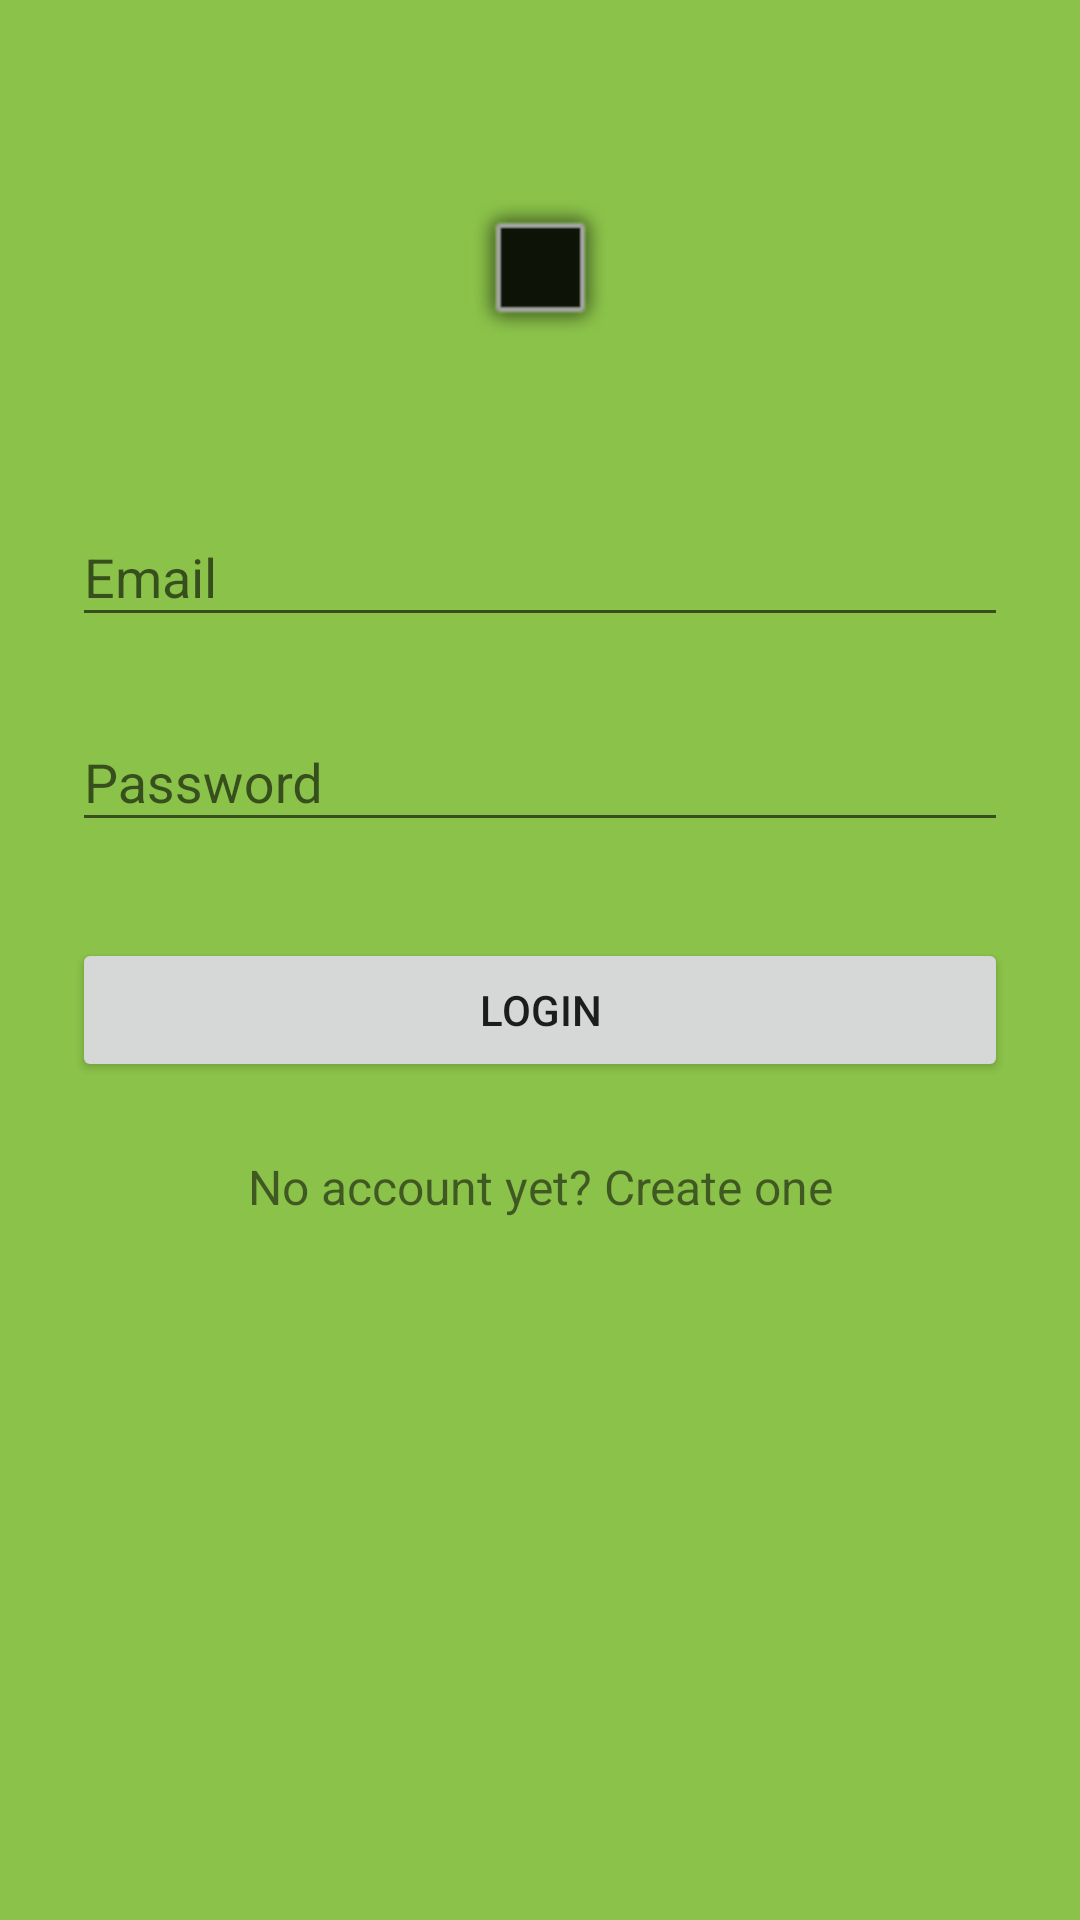

Layout XML and referenced resources for this Android screen:
<!-- AndroidManifest.xml: application theme AppTheme -->
<!-- res/layout/activity_login.xml -->
<?xml version="1.0" encoding="utf-8"?>
<ScrollView xmlns:android="http://schemas.android.com/apk/res/android"
    android:layout_width="fill_parent"
    android:layout_height="fill_parent"
    android:fitsSystemWindows="true"
    android:background="@color/primary">

    <LinearLayout
        android:orientation="vertical"
        android:layout_width="match_parent"
        android:layout_height="wrap_content"
        android:paddingTop="56dp"
        android:paddingLeft="24dp"
        android:paddingRight="24dp">

        <ImageView android:src="@android:drawable/alert_dark_frame"
            android:layout_width="wrap_content"
            android:layout_height="72dp"
            android:layout_marginBottom="24dp"
            android:layout_gravity="center_horizontal" />

        
        <android.support.design.widget.TextInputLayout
            android:layout_width="match_parent"
            android:layout_height="wrap_content"
            android:layout_marginTop="8dp"
            android:layout_marginBottom="8dp">
            <EditText android:id="@+id/input_email"
                android:layout_width="match_parent"
                android:layout_height="wrap_content"
                android:inputType="textEmailAddress"
                android:hint="Email" />
        </android.support.design.widget.TextInputLayout>

        
        <android.support.design.widget.TextInputLayout
            android:layout_width="match_parent"
            android:layout_height="wrap_content"
            android:layout_marginTop="8dp"
            android:layout_marginBottom="8dp">
            <EditText android:id="@+id/input_password"
                android:layout_width="match_parent"
                android:layout_height="wrap_content"
                android:inputType="textPassword"
                android:hint="Password"/>
        </android.support.design.widget.TextInputLayout>

        <android.support.v7.widget.AppCompatButton
            android:id="@+id/btn_login"
            android:layout_width="fill_parent"
            android:layout_height="wrap_content"
            android:layout_marginTop="24dp"
            android:layout_marginBottom="24dp"
            android:padding="12dp"
            android:text="Login"/>

        <TextView android:id="@+id/link_signup"
            android:layout_width="fill_parent"
            android:layout_height="wrap_content"
            android:layout_marginBottom="24dp"
            android:text="No account yet? Create one"
            android:gravity="center"
            android:textSize="16dip"/>

    </LinearLayout>
</ScrollView>
<!-- resources referenced by this layout -->
<resources>
  <color name="primary">#8BC34A</color>
  <style name="AppTheme" parent="Theme.AppCompat.Light.NoActionBar">
          <item name="colorPrimary">@color/primary</item>
          <item name="colorPrimaryDark">@color/primary_dark</item>
          <item name="colorAccent">@color/accent</item>
  
          
  
          
          
          
          
  
          
          
      </style>
  <color name="primary_dark">#33691E</color>
  <color name="accent">#FF9800</color>
</resources>
